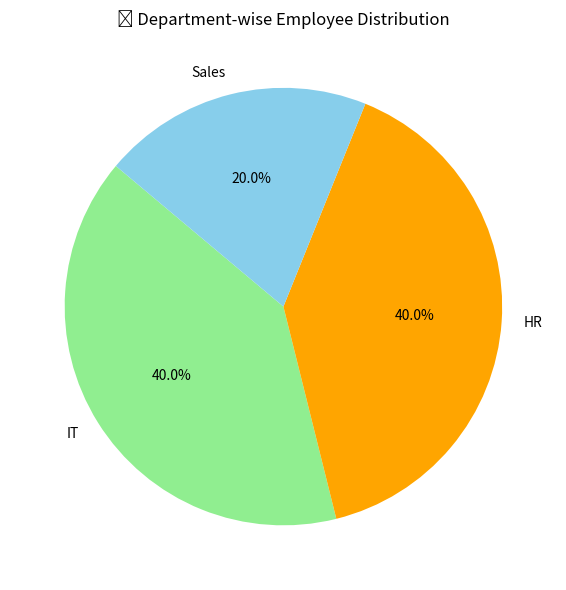

Reproduce this figure in Python.
import pandas as pd
import matplotlib.pyplot as plt
import numpy as np

#📊 Step 1: কৃত্রিম ডেটা তৈরি
data = {
    'Name': ['Sakib', 'Ratul', 'Nishat', 'Shuvo', 'Riya'],
    'Age': [29, np.nan, 33, 27, 31],
    'Department': ['IT', 'HR', 'Sales', 'IT', 'HR'],
    'Salary': [50000, 45000, np.nan, 47000, 52000]
}
df = pd.DataFrame(data)

#🧹 Step 2: ডেটা ক্লিনিং
df['Age'].fillna(df['Age'].mean(), inplace=True)
df['Salary'].fillna(df['Salary'].mean(), inplace=True)

#💰 Step 3: নতুন Bonus কলাম যোগ
df['Bonus'] = df['Salary'] * 0.10

#🎨 Step 4: ভিজুয়ালাইজেশন

#Pie Chart: ডিপার্টমেন্ট অনুযায়ী কর্মীর বণ্টন
plt.figure(figsize=(6,6))
df['Department'].value_counts().plot.pie(autopct='%1.1f%%', startangle=140, colors=['lightgreen', 'orange', 'skyblue'])
plt.title('🏢 Department-wise Employee Distribution')
plt.ylabel('')
plt.tight_layout()
plt.show()



